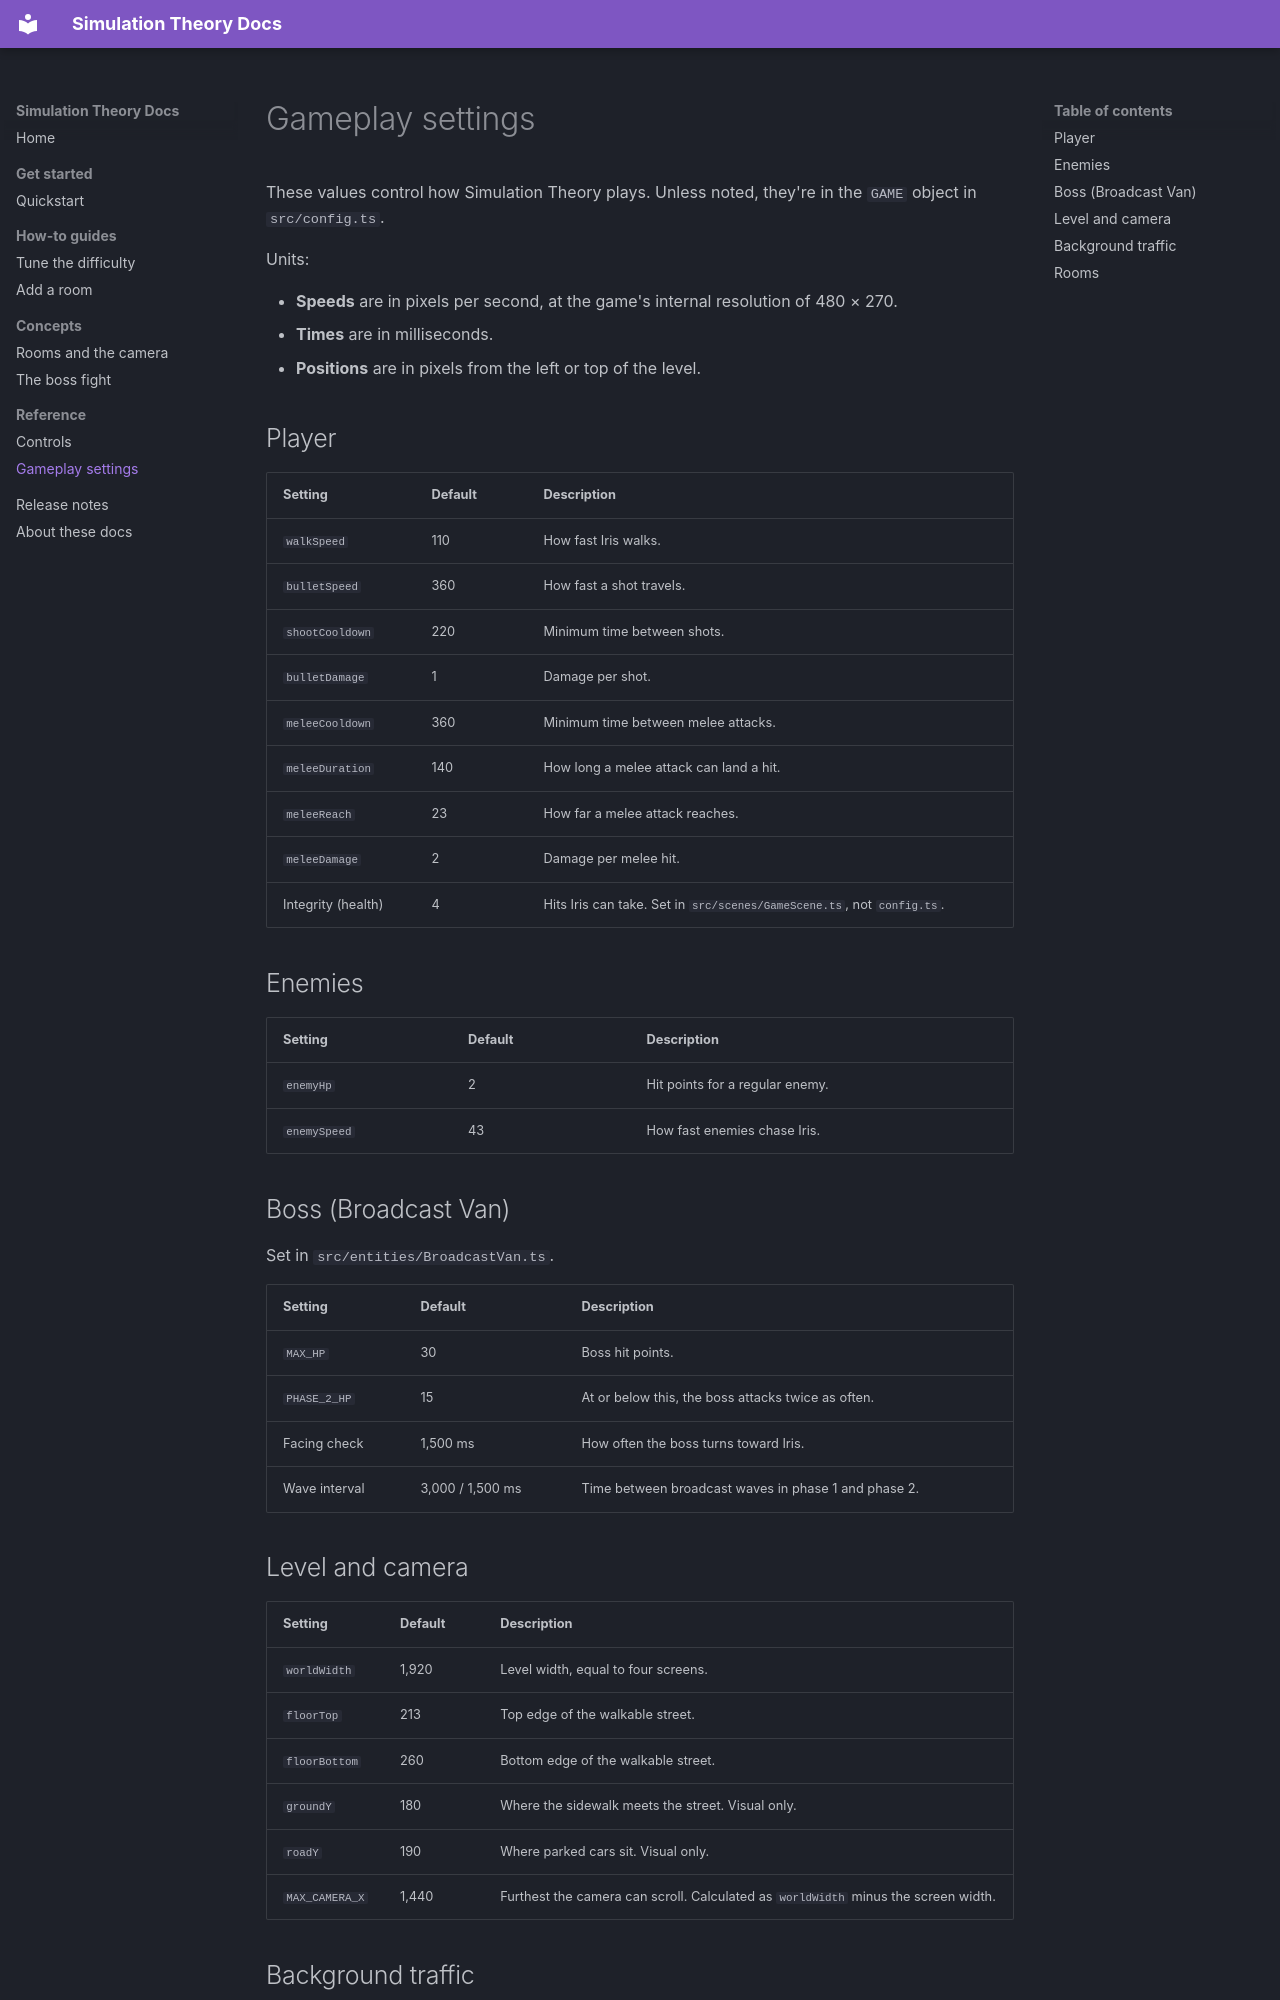

repository: elliottwhite252/simulation-theory · page: reference/gameplay-settings/index.html · generator: mkdocs

# Gameplay settings

These values control how Simulation Theory plays. Unless noted, they're in the `GAME` object in `src/config.ts`.

Units:

- **Speeds** are in pixels per second, at the game's internal resolution of 480 × 270.
- **Times** are in milliseconds.
- **Positions** are in pixels from the left or top of the level.

## Player

| Setting | Default | Description |
| --- | --- | --- |
| `walkSpeed` | 110 | How fast Iris walks. |
| `bulletSpeed` | 360 | How fast a shot travels. |
| `shootCooldown` | 220 | Minimum time between shots. |
| `bulletDamage` | 1 | Damage per shot. |
| `meleeCooldown` | 360 | Minimum time between melee attacks. |
| `meleeDuration` | 140 | How long a melee attack can land a hit. |
| `meleeReach` | 23 | How far a melee attack reaches. |
| `meleeDamage` | 2 | Damage per melee hit. |
| Integrity (health) | 4 | Hits Iris can take. Set in `src/scenes/GameScene.ts`, not `config.ts`. |

## Enemies

| Setting | Default | Description |
| --- | --- | --- |
| `enemyHp` | 2 | Hit points for a regular enemy. |
| `enemySpeed` | 43 | How fast enemies chase Iris. |

## Boss (Broadcast Van)

Set in `src/entities/BroadcastVan.ts`.

| Setting | Default | Description |
| --- | --- | --- |
| `MAX_HP` | 30 | Boss hit points. |
| `PHASE_2_HP` | 15 | At or below this, the boss attacks twice as often. |
| Facing check | 1,500 ms | How often the boss turns toward Iris. |
| Wave interval | 3,000 / 1,500 ms | Time between broadcast waves in phase 1 and phase 2. |
